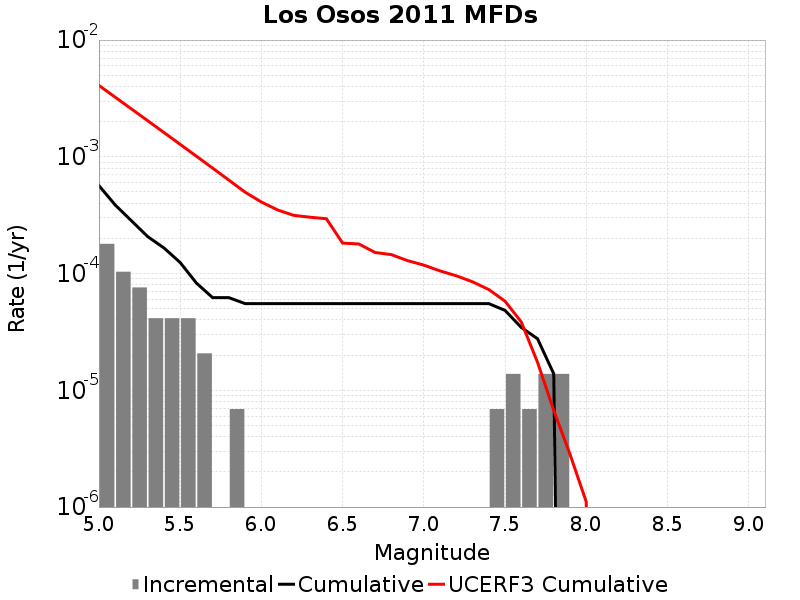

The file beside this chart, header and first rows:
Magnitude, Incremental Rate, Cumulative Rate, UCERF3 Cumulative Rate
5.05, 1.796418E-4, 5.665626E-4, 0.004085
5.15, 1.036395E-4, 3.869208E-4, 0.003241
5.25, 7.6002296E-5, 2.832813E-4, 0.002571
5.35, 4.1455798E-5, 2.07279E-4, 0.002038
5.45, 4.1455798E-5, 1.6582319E-4, 0.001615
5.55, 4.1455798E-5, 1.243674E-4, 0.001279
5.65, 2.0727899E-5, 8.2911596E-5, 0.001012
5.75, 0.0, 6.21837E-5, 7.998466E-4
5.85, 6.9093E-6, 6.21837E-5, 6.3140906E-4
5.95, 0.0, 5.52744E-5, 4.9761444E-4
6.05, 0.0, 5.52744E-5, 4.10068E-4
6.15, 0.0, 5.52744E-5, 3.5046192E-4
6.25, 0.0, 5.52744E-5, 3.1506064E-4
6.35, 0.0, 5.52744E-5, 3.0381128E-4
6.45, 0.0, 5.52744E-5, 2.948756E-4
6.55, 0.0, 5.52744E-5, 1.8239478E-4
6.65, 0.0, 5.52744E-5, 1.7928115E-4
6.75, 0.0, 5.52744E-5, 1.515445E-4
6.85, 0.0, 5.52744E-5, 1.4528062E-4
6.95, 0.0, 5.52744E-5, 1.2900274E-4
7.05, 0.0, 5.52744E-5, 1.1813713E-4
7.15, 0.0, 5.52744E-5, 1.05322644E-4
7.25, 0.0, 5.52744E-5, 9.5705924E-5
7.35, 0.0, 5.52744E-5, 8.4963445E-5
7.45, 6.9093E-6, 5.52744E-5, 7.298343E-5
7.55, 1.38186E-5, 4.83651E-5, 5.797922E-5
7.65, 6.9093E-6, 3.4546498E-5, 3.848676E-5
7.75, 1.38186E-5, 2.76372E-5, 1.7385875E-5
7.85, 1.38186E-5, 1.38186E-5, 6.7202227E-6
7.95, 0.0, 0.0, 2.8314473E-6
8.05, 0.0, 0.0, 1.1069503E-6
8.15, 0.0, 0.0, 0.0
8.25, 0.0, 0.0, 0.0
8.35, 0.0, 0.0, 0.0
8.45, 0.0, 0.0, 0.0
8.55, 0.0, 0.0, 0.0
8.65, 0.0, 0.0, 0.0
8.75, 0.0, 0.0, 0.0
8.85, 0.0, 0.0, 0.0
8.95, 0.0, 0.0, 0.0
9.05, 0.0, 0.0, 0.0
